2-way image classification set "dataset" from GitHub (anggapraseetio/KlasifikasiDaun_RM); label vocabulary: sehat, tidak sehat.

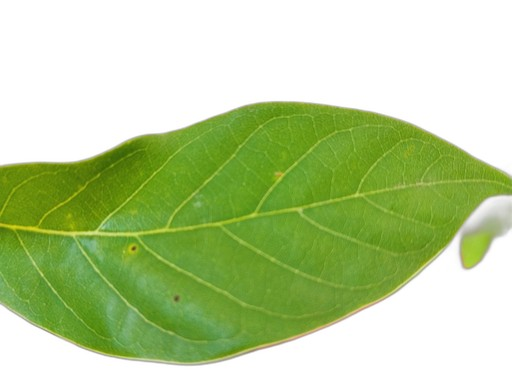
Label: sehat

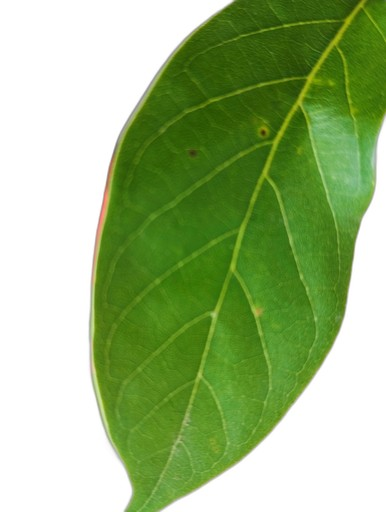
Label: sehat

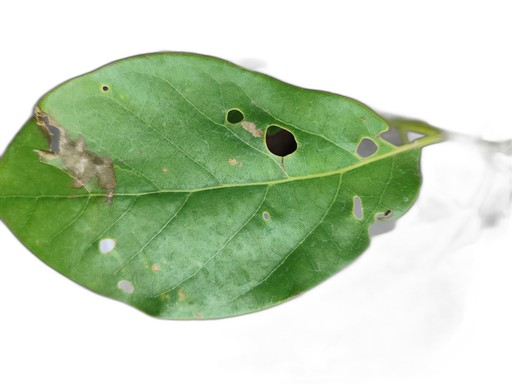
Label: tidak sehat

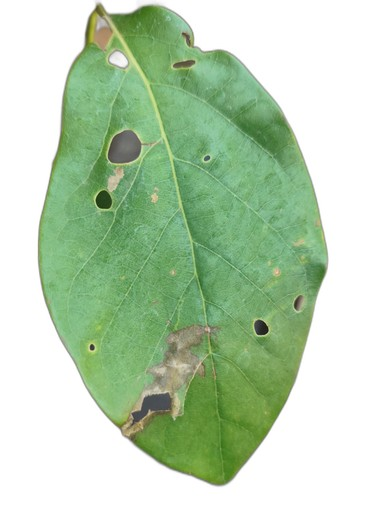
Label: tidak sehat

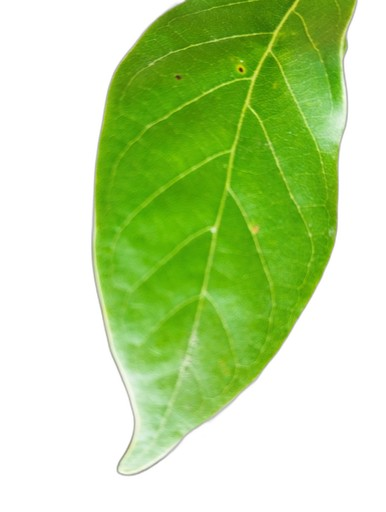
Label: sehat

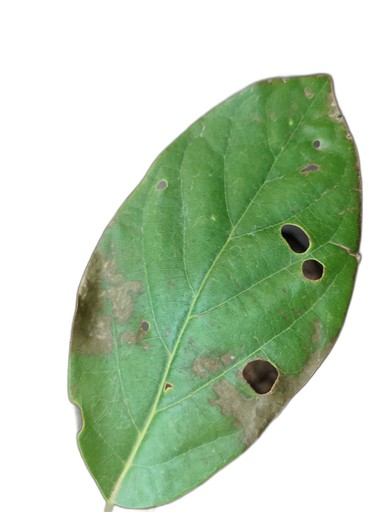
Label: tidak sehat
